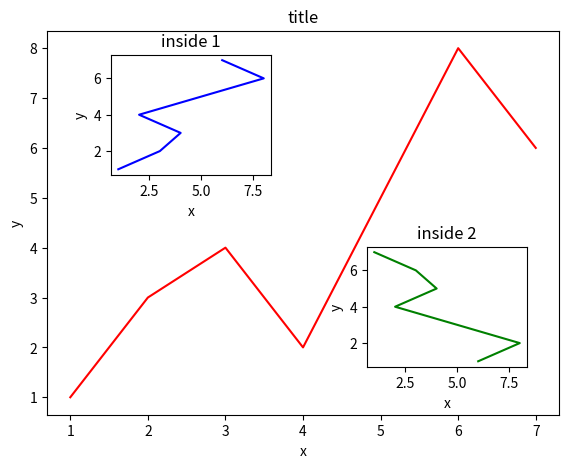

Python code for this plot:
import numpy as np
import matplotlib.pyplot as plt

# learn subplot
fig = plt.figure()
x = [1,2,3,4,5,6,7]
y = [1,3,4,2,5,8,6]

# first big figure
left, bottom, width, height = 0.1, 0.1, 0.8, 0.8 # the percentage of size of graph in the figure 
ax1 = fig.add_axes([left, bottom, width, height]) # add an axes
ax1.plot(x, y, 'r') # plot the data of x, and y, with color "red"
ax1.set_xlabel('x')
ax1.set_ylabel('y')
ax1.set_title('title')

# second small figure
left, bottom, width, height = 0.2, 0.6, 0.25, 0.25 # the percentage of the figure 
ax1 = fig.add_axes([left, bottom, width, height]) # add an axes
ax1.plot(y, x, 'b') # plot the data of x, and y, with color "red"
ax1.set_xlabel('x')
ax1.set_ylabel('y')
ax1.set_title('inside 1')

# another method to define figure
plt.axes([.6, .2, 0.25, 0.25])
plt.plot(y[::-1], x, 'g')
plt.xlabel('x')
plt.ylabel('y')
plt.title('inside 2')




plt.show()